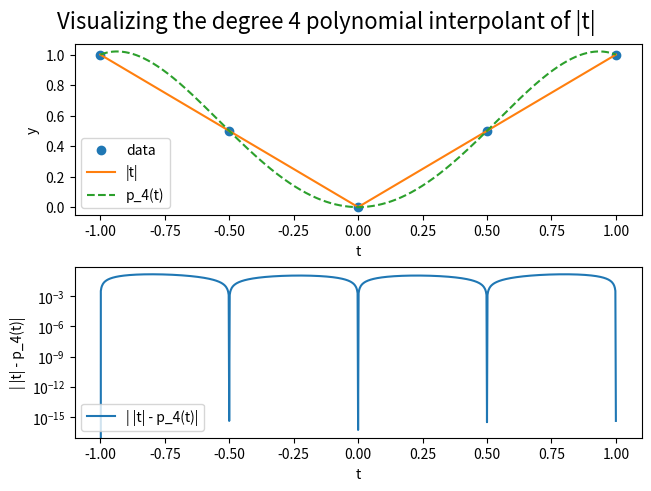
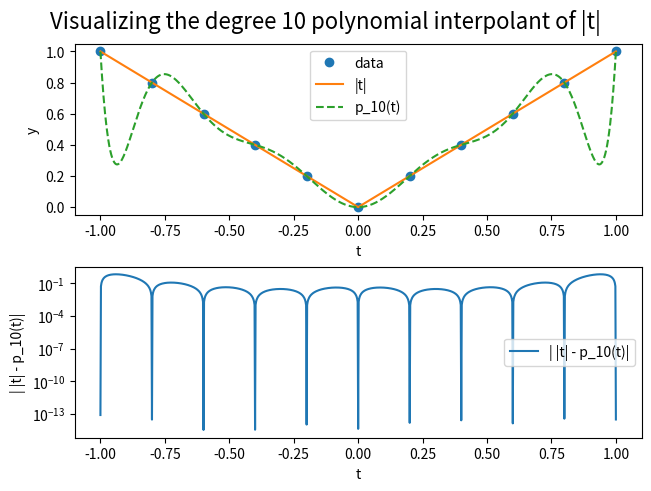
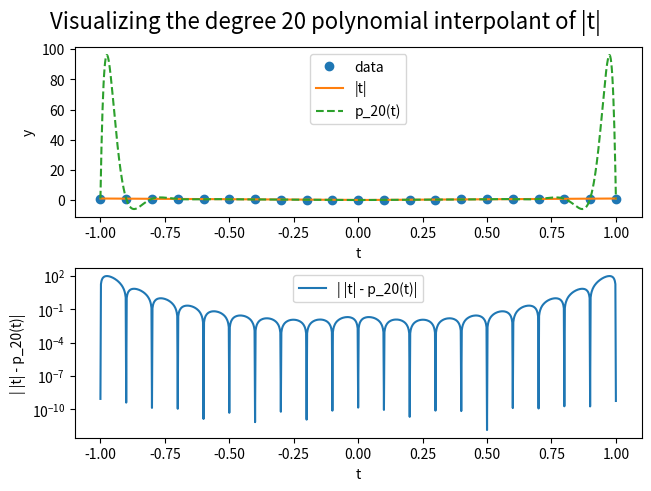
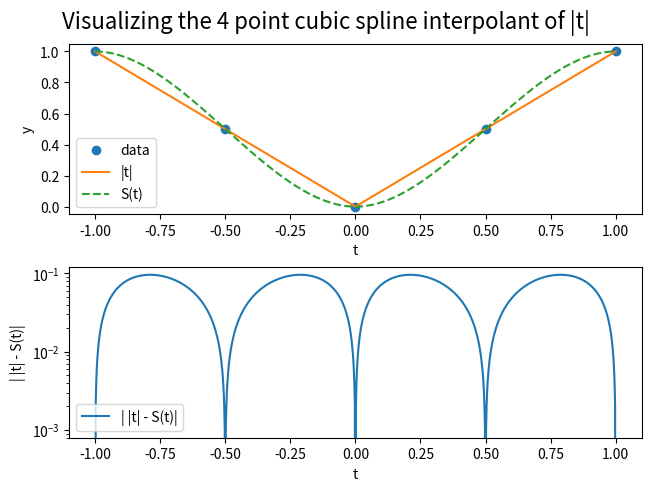
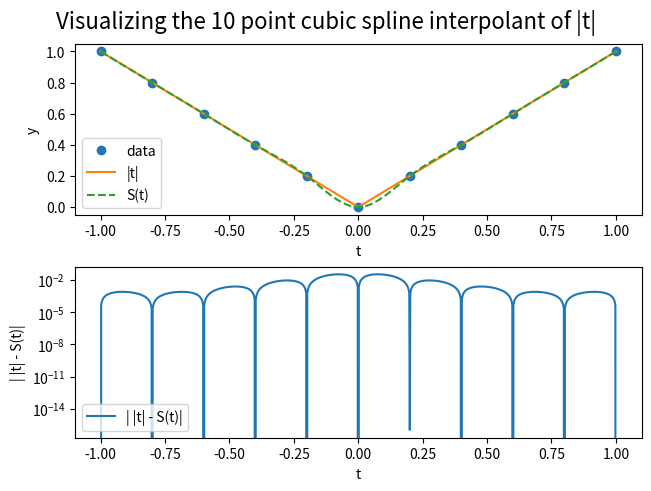
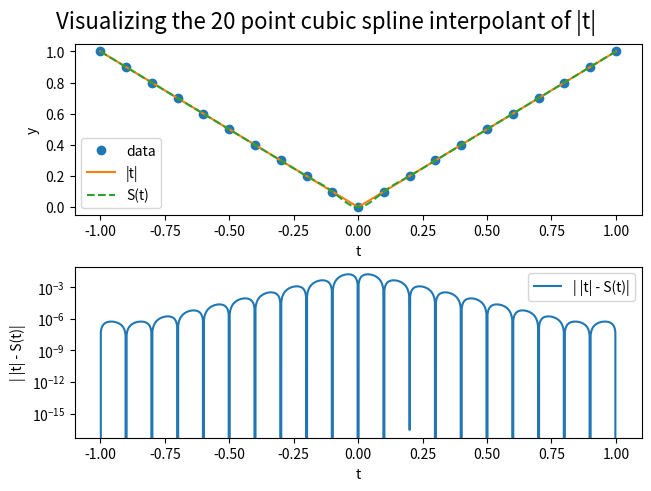

Reproduce these figures in Python, in order.
'''Sample solution for CSC336H1S Assignment 4, Question 2'''

import numpy as np
from numpy.polynomial.polynomial import polyfit
from numpy.polynomial.polynomial import polyval
from scipy.interpolate import CubicSpline
import matplotlib.pyplot as plt

# Parts (a) - (b)

# Using polynomial interpolation to fit f(t) = abs(t)

# points for plotting the true solution
t_plot = np.linspace(-1, 1, 1001)
y_plot = np.absolute(t_plot)

m_values = [5, 11, 21]
for m in m_values:

    # generate points to be interpolated
    t = np.linspace(-1, 1, m)
    y = np.absolute(t)
    
    # generate the degree m - 1 interpolant
    p_mm1 = polyfit(t, y, m - 1)

    # evaluate the interpolant at the plot points
    p_at_tplot = polyval(t_plot, p_mm1)

    # produce the plots
    fig, axs = plt.subplots(2, 1, constrained_layout=True)
    fig.suptitle(
     'Visualizing the degree {0} polynomial interpolant of |t|'.format(m - 1),
     fontsize=16)

    # plot |t| and p_{m-1}(t) vs. t
    axs[0].plot(t, y, 'o', label='data')
    axs[0].plot(t_plot, y_plot, '-', label='|t|')
    axs[0].plot(t_plot, p_at_tplot, '--', 
                label='p_{0}(t)'.format(m - 1))
    axs[0].set_xlabel('t')
    axs[0].set_ylabel('y')
    axs[0].legend()

    # plot the error | |t| - p_{m-1}(t) | vs. t
    axs[1].plot(t_plot, np.abs(y_plot - p_at_tplot), '-', 
                label='| |t| - p_{0}(t)|'.format(m - 1))
    axs[1].set_yscale('log')
    axs[1].set_xlabel('t')
    axs[1].set_ylabel('| |t| - p_{0}(t)|'.format(m - 1))
    axs[1].legend()


# Part (c) - repeat parts (a), (b) but use a cubic spline instead of 
#    single polynomial interpolant

for m in m_values:

    # generate points to be interpolated
    t = np.linspace(-1, 1, m)
    y = np.absolute(t)
    
    # generate the cubic spline interpolant
    cubic_spline = CubicSpline(t, y)

    # evaluate the spline at the plot points
    cs_at_tplot = cubic_spline(t_plot)

    # produce the plots
    fig, axs = plt.subplots(2, 1, constrained_layout=True)
    fig.suptitle(
     'Visualizing the {0} point cubic spline interpolant of |t|'.format(m - 1),
     fontsize=16)

    # plot |t| and cubic_spline(t) vs. t
    axs[0].plot(t, y, 'o', label='data')
    axs[0].plot(t_plot, y_plot, '-', label='|t|')
    axs[0].plot(t_plot, cs_at_tplot, '--', label='S(t)')
    axs[0].set_xlabel('t')
    axs[0].set_ylabel('y')
    axs[0].legend()

    # plot the error | |t| - S(t) | vs. t
    axs[1].plot(t_plot, np.abs(y_plot - cs_at_tplot), '-', 
                label='| |t| - S(t)|')
    axs[1].set_yscale('log')
    axs[1].set_xlabel('t')
    axs[1].set_ylabel('| |t| - S(t)|')
    axs[1].legend()

# show the plots!
plt.show()
